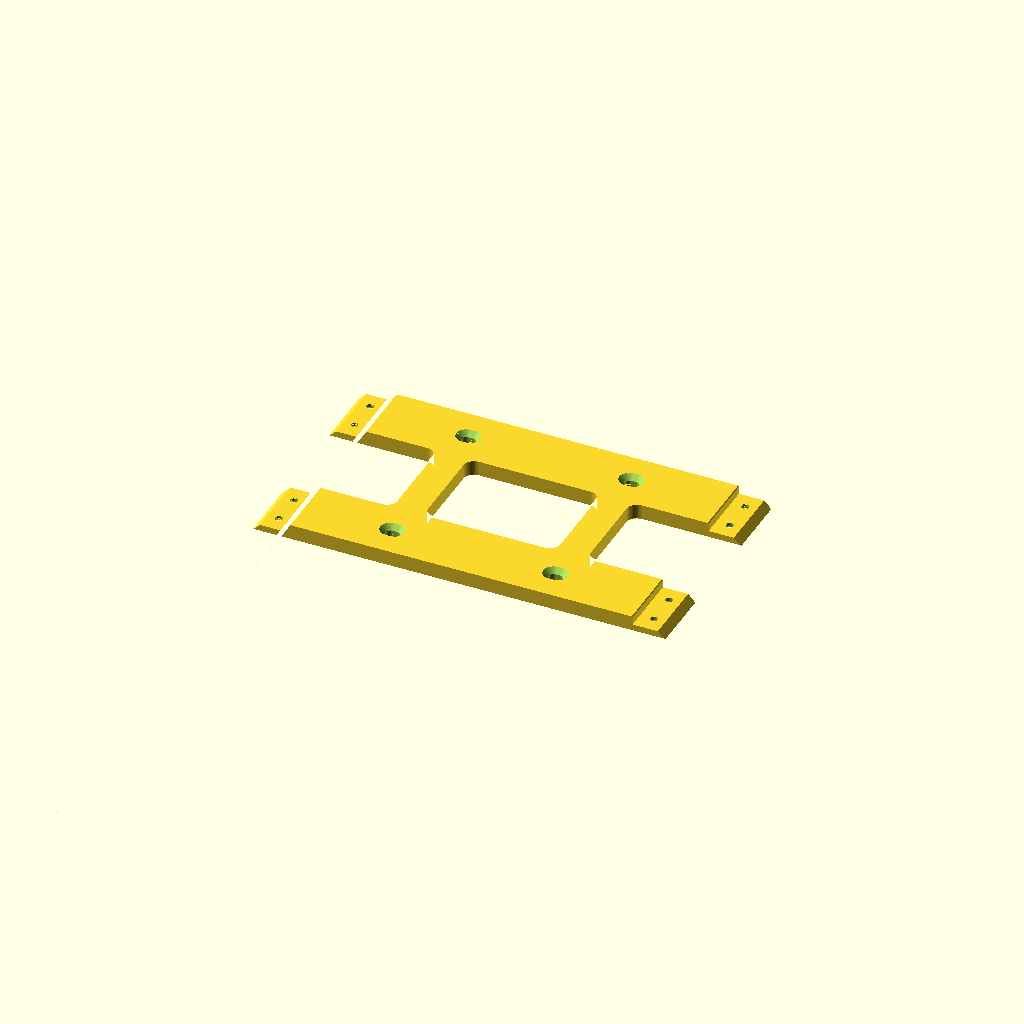
Cell 1: rendered with the file's own defaults.
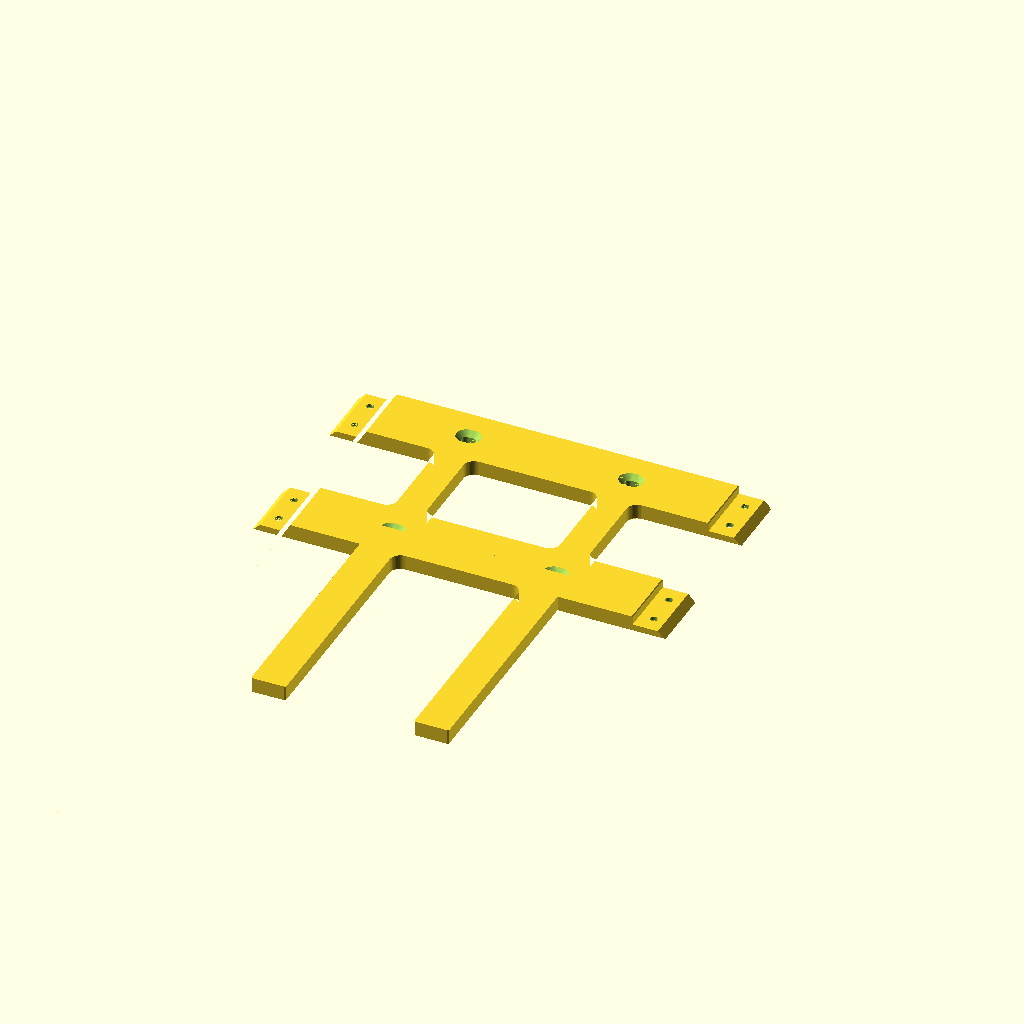
Cell 2 — PART set to "harness_psu_print", the other parameters unchanged.
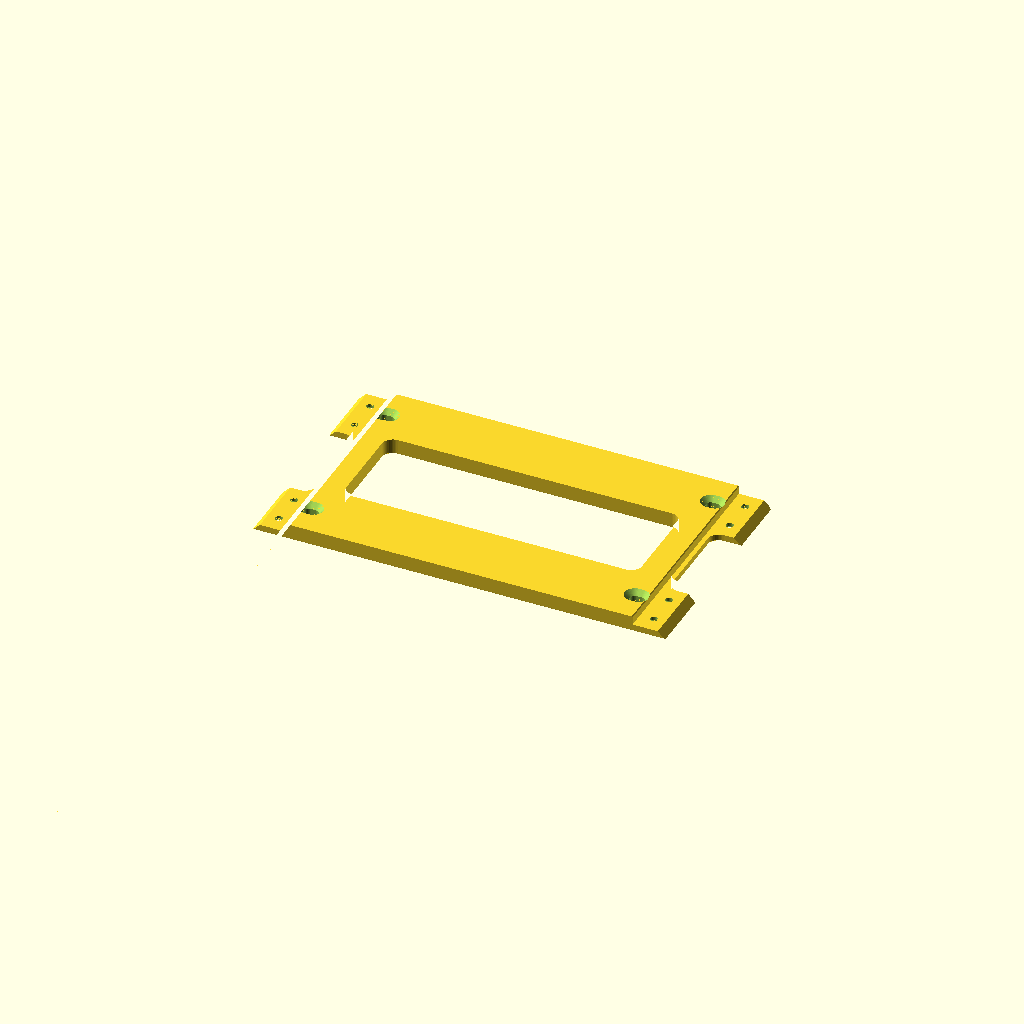
Cell 3: WY_PITCH = 150 (everything else at default).
One fixed orthographic camera (rotation 55°, 0°, 25°; colour scheme Cornfield) for every cell.
Source of the model, cad/devices/wyse5070.scad:
// =====================================================================
//  RACKIT device: Dell Wyse 5070 (slim chassis)
//  Lies flat on its RIGHT side (the face with the 4 x M4 mount holes,
//  75 x 75 mm square, assumed centred on the 184 x 184 face), vented side up.
//  One harness part fits the left OR the right half.
//
//  Parts:  harness       - plain harness (ladder frame)
//          harness_psu   - harness + 2 extensions behind the Wyse for the caddy
//          psu_caddy     - velcro tray for the Dell 65 W brick (bolts on)
//          template      - 1.5 mm hole template to check the pattern on a real unit
//  Print:  harnesses seat-face DOWN (the *_print parts), caddy + template flat.
// =====================================================================
include <../lib/rackit.scad>

/* [Render] */
PART = "harness_print"; // ["harness_print","harness_psu_print","psu_caddy_print","template","harness","harness_psu","psu_caddy","preview_unit","none"]

/* [Wyse 5070] */
WY_W = 184; WY_D = 184; WY_H = 35.6;
WY_PITCH   = 75;            // 75 x 75 hole square, assumed centred on the face (check with the template)
WY_ROW_Y   = [52.5, 127.5]; // hole rows = bar rows (grid pairs 45/60 and 120/135)
WY_FRONT_Y = (WY_ROW_Y[0] + WY_ROW_Y[1])/2 - WY_D/2;   // = -2: Wyse front ~flush with the ear plates
M4_HOLE    = 4.6;           // M4 clearance
M4_SLOT    = 2;             // +-1 mm slot along X (absorbs pattern tolerance)
M4_CSK     = 9.2;           // countersink from BELOW (screws go up into the Wyse)
TIE_W      = 14;            // front-to-back ties under the hole columns
FILLET_H   = 5;             // plan fillets where ties meet bars

WY_CX = HALF_CX;            // the Wyse is centred in its half
WY_HX = [WY_CX - WY_PITCH/2, WY_CX + WY_PITCH/2];

// ---------------- harness ----------------
module wyse_plan() {
    offset(r=-FILLET_H) offset(delta=FILLET_H) union() {
        for (y = WY_ROW_Y) translate([SPINE_BEV_TOP - 1, y - BAR_W/2]) square([EAR_BEV_TOP - SPINE_BEV_TOP + 2, BAR_W]);
        for (x = WY_HX) translate([x - TIE_W/2, WY_ROW_Y[0]]) square([TIE_W, WY_ROW_Y[1] - WY_ROW_Y[0]]);
    }
}
module m4_holes() {   // slotted along X, countersunk from below
    for (yr = WY_ROW_Y, x = WY_HX) translate([x, yr, ZB - eps]) {
        hull() for (dx = [-1, 1]*M4_SLOT/2) translate([dx, 0, 0]) cylinder(d=M4_HOLE, h=BAR_TOP - ZB + 2*eps);
        hull() for (dx = [-1, 1]*M4_SLOT/2) translate([dx, 0, 0]) cylinder(d1=M4_CSK, d2=M4_HOLE, h=(M4_CSK - M4_HOLE)/2);
    }
}
module harness_wyse_right() {
    difference() {
        harness_body() wyse_plan();
        ledge_m3_holes(WY_ROW_Y);
        m4_holes();
        translate([WY_CX, WY_ROW_Y[0], BAR_TOP - 0.6]) linear_extrude(1)
            text("WYSE 5070", size=4.5, halign="center", valign="center");
    }
}
module harness_wyse(side) { in_half(side) harness_wyse_right(); }

// ---------------- harness + PSU caddy ----------------
PSU_L = 108; PSU_W = 47; PSU_H = 28;   // Dell 65 W 4.5 mm adapter (measure yours)
PSU_CLEAR  = 1.0;
CABLE_GAP  = 40;        // free space behind the Wyse for plugs
EXT_W      = 16;        // tie extension width
EXT_END    = 250;       // extensions run back to here
EXT_INS_Y  = [230, 242];
CADDY_Y0   = WY_FRONT_Y + WY_D + CABLE_GAP - 3;   // = 219
CADDY_FLOOR = 3;
STRAP_W    = 20;        // velcro strap width
STRAP_SLOT = [STRAP_W + 2, 3.5];
STRAP_DX   = 17.5;      // straps at WY_CX +- this (between the extensions)

module psu_extensions() {   // low (below the Wyse ports), full bar thickness
    minkowski() {
        translate([0, 0, ZB]) linear_extrude(BAR_TOP - ZB - TOP_CHAMFER)
            offset(delta=-TOP_CHAMFER) offset(r=-FILLET_H) offset(delta=FILLET_H) union() {
                for (x = WY_HX) translate([x - EXT_W/2, WY_ROW_Y[1]]) square([EXT_W, EXT_END - WY_ROW_Y[1]]);
                translate([WY_HX[0] - EXT_W/2, WY_ROW_Y[1] - 1]) square([WY_HX[1] - WY_HX[0] + EXT_W, BAR_W/2 + 1]);
            }
        cylinder(r1=TOP_CHAMFER, r2=0, h=TOP_CHAMFER, $fn=8);
    }
}
module harness_wyse_psu_right() {
    difference() {
        union() { harness_wyse_right(); psu_extensions(); }
        for (x = WY_HX, y = EXT_INS_Y) translate([x, y, BAR_TOP - 4.5]) cylinder(d=INS_D, h=4.5 + eps);   // M3 inserts for the caddy
    }
}
module harness_wyse_psu(side) { in_half(side) harness_wyse_psu_right(); }

module psu_caddy() {   // symmetric -> one part for either half
    iw = PSU_L + 2*PSU_CLEAR; id = PSU_W + 2*PSU_CLEAR; wt = 3;
    x0 = WY_CX - iw/2 - wt; x1 = WY_CX + iw/2 + wt;
    y0 = CADDY_Y0;          y1 = y0 + id + 2*wt;
    zf = BAR_TOP + CADDY_FLOOR;
    fx0 = min(x0, WY_HX[0] - EXT_W/2); fx1 = max(x1, WY_HX[1] + EXT_W/2);
    fy1 = max(y1, EXT_END);
    difference() {
        union() {
            translate([fx0, y0, BAR_TOP]) rounded_box(fx1 - fx0, fy1 - y0, CADDY_FLOOR, 3);          // floor
            translate([x0, y0, BAR_TOP]) rounded_box(x1 - x0, wt, CADDY_FLOOR + 8, 1.5);              // front wall
            translate([x0, y0 + id + wt, BAR_TOP]) rounded_box(x1 - x0, wt, CADDY_FLOOR + 14, 1.5);   // rear wall
            for (x = [x0, x1 - wt]) translate([x, y0, BAR_TOP]) rounded_box(wt, id + 2*wt, CADDY_FLOOR + 10, 1.5);   // end walls
        }
        for (x = [x0 - 1, x1 - wt - 1]) translate([x, y0 + wt + id/2 - 7, zf + 2]) cube([wt + 2, 14, 20]);   // cable notches
        for (dx = [-STRAP_DX, STRAP_DX], yy = [y0 + wt + 0.2, y0 + wt + id - STRAP_SLOT[1] - 0.2])          // strap slots
            translate([WY_CX + dx - STRAP_SLOT[0]/2, yy, BAR_TOP - eps]) rounded_box(STRAP_SLOT[0], STRAP_SLOT[1], CADDY_FLOOR + 2*eps, 1);
        for (x = WY_HX, y = EXT_INS_Y) translate([x, y, BAR_TOP - eps]) {                                    // M3 countersunk
            cylinder(d=M3_CLR, h=CADDY_FLOOR + 2*eps);
            translate([0, 0, CADDY_FLOOR - (M3_CSK - M3_CLR)/2 + 2*eps]) cylinder(d1=M3_CLR, d2=M3_CSK, h=(M3_CSK - M3_CLR)/2);
        }
        for (x = [WY_CX - 40 : 16 : WY_CX + 40]) if (abs(x - WY_CX) > 8 && abs(abs(x - WY_CX) - STRAP_DX) > 14)   // air slots
            translate([x - 3, y0 + wt + 12, BAR_TOP - eps]) rounded_box(6, id - 24, CADDY_FLOOR + 2*eps, 2.9);
        translate([WY_CX, (EXT_INS_Y[0] + EXT_INS_Y[1])/2 + 4, zf - 0.6]) linear_extrude(1)
            text("PSU", size=5, halign="center", valign="center");
    }
}

// ---------------- hole template ----------------
module wyse_template() {
    rim = 6; c = WY_W/2;
    linear_extrude(1.5) difference() {
        union() {
            difference() { translate([-c, -c]) square([WY_W, WY_D]); translate([-c + rim, -c + rim]) square([WY_W - 2*rim, WY_D - 2*rim]); }
            intersection() { translate([-c, -c]) square([WY_W, WY_D]);
                for (a = [45, 135]) rotate(a) square([2*c*1.414, 8], center=true); }
            circle(d=14);
        }
        for (x = [-1, 1]*WY_PITCH/2, y = [-1, 1]*WY_PITCH/2) translate([x, y]) circle(d=M4_HOLE);
        circle(d=3);
    }
    translate([0, -WY_D/2 + 3, 1.5]) linear_extrude(0.6) text("FRONT", size=3.5, halign="center", valign="center");
}

// ---------------- previews / checks (not printed) ----------------
module wyse_dummy(side) { translate([side*WY_CX - WY_W/2, WY_FRONT_Y, BAR_TOP]) cube([WY_W, WY_D, WY_H]); }
module psu_dummy(side)  { translate([side*WY_CX - PSU_L/2, CADDY_Y0 + 3 + PSU_CLEAR, BAR_TOP + CADDY_FLOOR]) cube([PSU_L, PSU_W, PSU_H]); }

// ---------------- output ----------------
if (PART == "harness_print")          translate([0, 0, BAR_TOP]) rotate([180, 0, 0]) harness_wyse(+1);
else if (PART == "harness_psu_print") translate([0, 0, BAR_TOP]) rotate([180, 0, 0]) harness_wyse_psu(+1);
else if (PART == "psu_caddy_print")   translate([0, 0, -BAR_TOP]) psu_caddy();
else if (PART == "template")          wyse_template();
else if (PART == "harness")           harness_wyse(+1);
else if (PART == "harness_psu")       harness_wyse_psu(+1);
else if (PART == "psu_caddy")         psu_caddy();
else if (PART == "preview_unit") {    // full 1U: plain harness left, PSU harness right
    color("mediumpurple") { ear(-1); ear(+1); }
    color("orchid") spine(-1); color("plum") spine(+1); deck_screws();
    color("mediumseagreen") harness_wyse(-1); color("seagreen") harness_wyse_psu(+1);
    color("goldenrod") psu_caddy(); color("dimgray") psu_dummy(1);
    color("gray", 0.35) { wyse_dummy(-1); wyse_dummy(1); }
}
// PART = "none" renders nothing (used by tools/check.py)
Customizer parameters (derived from the source; name, type, default, range or options):
PART: string, default "harness_print", options "harness_print", "harness_psu_print", "psu_caddy_print", "template", "harness", "harness_psu", "psu_caddy", "preview_unit", "none"
WY_PITCH: number, default 75
WY_ROW_Y: vector, default [52.5, 127.5]
M4_HOLE: number, default 4.6
M4_SLOT: number, default 2
M4_CSK: number, default 9.2
TIE_W: number, default 14
FILLET_H: number, default 5
